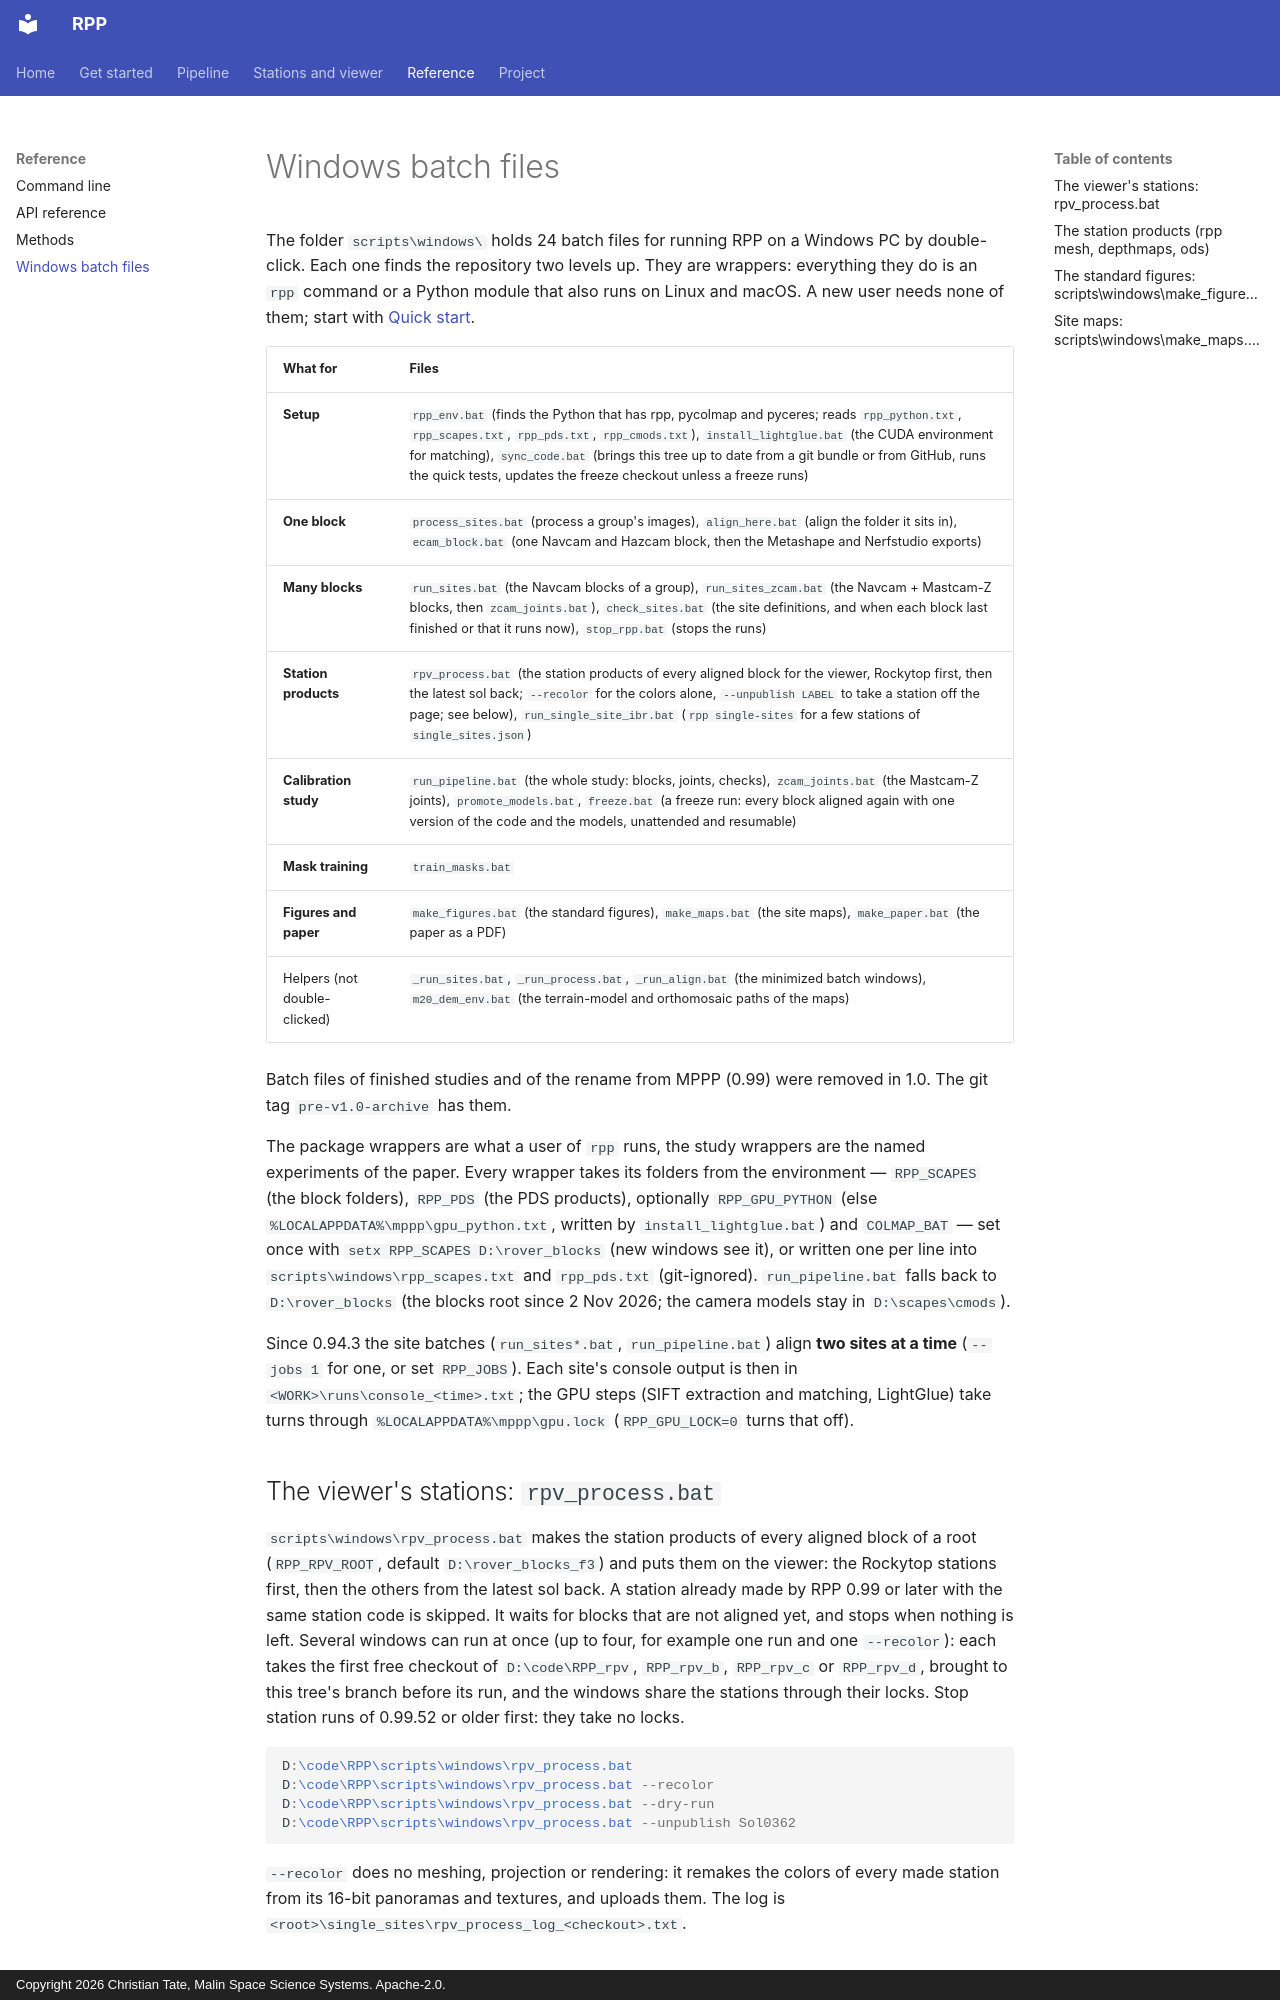

repository: ctate7163/MPPP · page: WINDOWS/index.html · generator: mkdocs · copyright: Copyright 2026 Christian Tate, Malin Space Science Systems. Apache-2.0.

# Windows batch files

The folder `scripts\windows\` holds 24 batch files for running RPP on a Windows PC by double-click. Each one finds the
repository two levels up. They are wrappers: everything they do is an `rpp` command or a Python module that also
runs on Linux and macOS. A new user needs none of them; start with [Quick start](quickstart.md).

| What for | Files |
|---|---|
| **Setup** | `rpp_env.bat` (finds the Python that has rpp, pycolmap and pyceres; reads `rpp_python.txt`, `rpp_scapes.txt`, `rpp_pds.txt`, `rpp_cmods.txt`), `install_lightglue.bat` (the CUDA environment for matching), `sync_code.bat` (brings this tree up to date from a git bundle or from GitHub, runs the quick tests, updates the freeze checkout unless a freeze runs) |
| **One block** | `process_sites.bat` (process a group's images), `align_here.bat` (align the folder it sits in), `ecam_block.bat` (one Navcam and Hazcam block, then the Metashape and Nerfstudio exports) |
| **Many blocks** | `run_sites.bat` (the Navcam blocks of a group), `run_sites_zcam.bat` (the Navcam + Mastcam-Z blocks, then `zcam_joints.bat`), `check_sites.bat` (the site definitions, and when each block last finished or that it runs now), `stop_rpp.bat` (stops the runs) |
| **Station products** | `rpv_process.bat` (the station products of every aligned block for the viewer, Rockytop first, then the latest sol back; `--recolor` for the colors alone, `--unpublish LABEL` to take a station off the page; see below), `run_single_site_ibr.bat` (`rpp single-sites` for a few stations of `single_sites.json`) |
| **Calibration study** | `run_pipeline.bat` (the whole study: blocks, joints, checks), `zcam_joints.bat` (the Mastcam-Z joints), `promote_models.bat`, `freeze.bat` (a freeze run: every block aligned again with one version of the code and the models, unattended and resumable) |
| **Mask training** | `train_masks.bat` |
| **Figures and paper** | `make_figures.bat` (the standard figures), `make_maps.bat` (the site maps), `make_paper.bat` (the paper as a PDF) |
| Helpers (not double-clicked) | `_run_sites.bat`, `_run_process.bat`, `_run_align.bat` (the minimized batch windows), `m20_dem_env.bat` (the terrain-model and orthomosaic paths of the maps) |

Batch files of finished studies and of the rename from MPPP (0.99) were removed in 1.0. The git tag
`pre-v1.0-archive` has them.

The package wrappers are what a user of `rpp` runs, the study wrappers are the named experiments of the paper. Every wrapper takes its folders from the environment — `RPP_SCAPES` (the block
folders), `RPP_PDS` (the PDS products), optionally `RPP_GPU_PYTHON` (else `%LOCALAPPDATA%\mppp\gpu_python.txt`, written by `install_lightglue.bat`) and `COLMAP_BAT` — set once with
`setx RPP_SCAPES D:\rover_blocks` (new windows see it), or written one per line into `scripts\windows\rpp_scapes.txt`
and `rpp_pds.txt` (git-ignored). `run_pipeline.bat` falls back to `D:\rover_blocks` (the blocks root since 2 Nov 2026; the camera models stay in `D:\scapes\cmods`).

Since 0.94.3 the site batches (`run_sites*.bat`, `run_pipeline.bat`) align **two sites at a time** (`--jobs 1` for one,
or set `RPP_JOBS`). Each site's console output is then in `<WORK>\runs\console_<time>.txt`; the GPU steps (SIFT
extraction and matching, LightGlue) take turns through `%LOCALAPPDATA%\mppp\gpu.lock` (`RPP_GPU_LOCK=0` turns that off).
